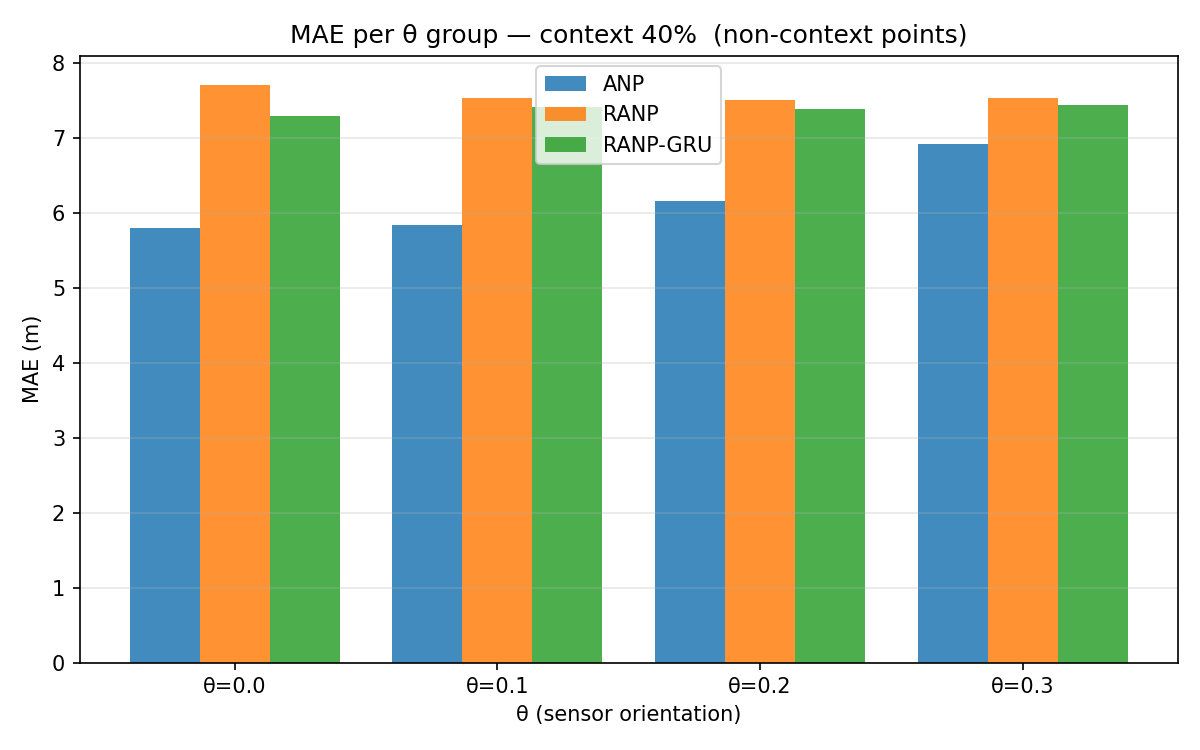

The table this chart was drawn from, first rows:
theta, ANP, RANP, RANP-GRU, Δ(RANP-ANP), Δ(RANP-GRU-ANP)
0.0, 5.804, 7.706, 7.294, 1.903, 1.49
0.1, 5.831, 7.533, 7.41, 1.701, 1.578
0.2, 6.163, 7.505, 7.383, 1.342, 1.221
0.3, 6.924, 7.536, 7.44, 0.6119, 0.5164
